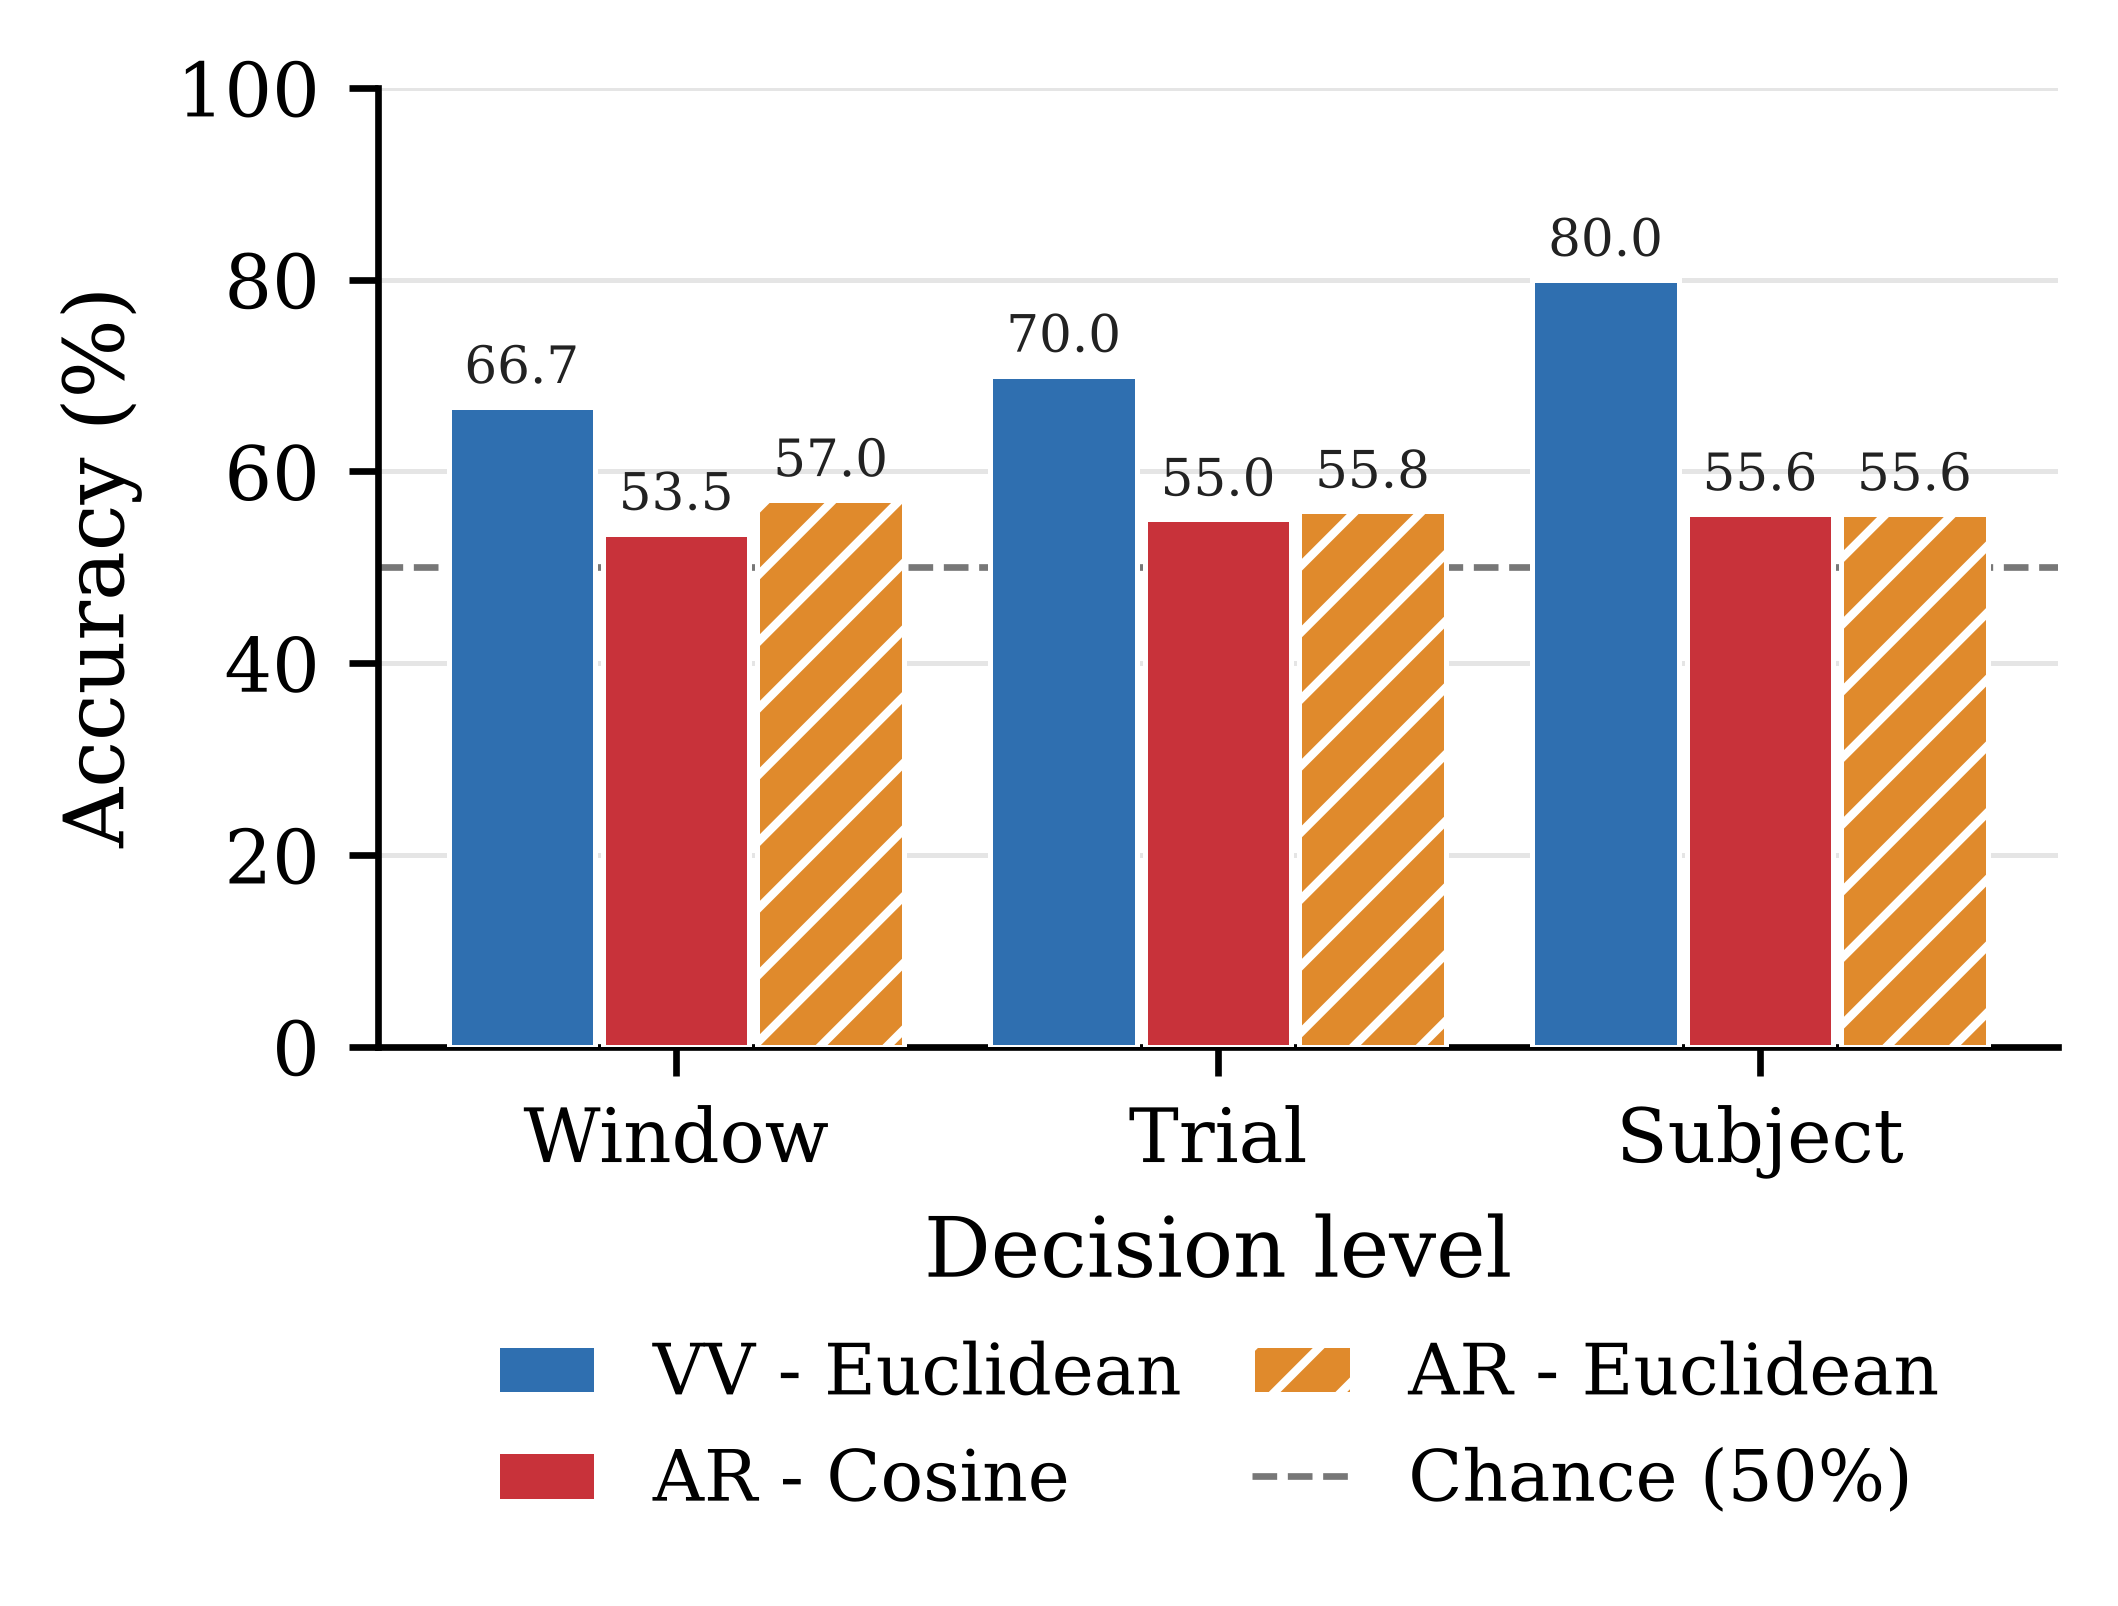

Source data for this figure (header and first rows):
series, Window, Trial, Subject
VV - Euclidean, 66.73, 70.0, 80.0
AR - Cosine, 53.52, 55.0, 55.56
AR - Euclidean, 57.02, 55.83, 55.56
